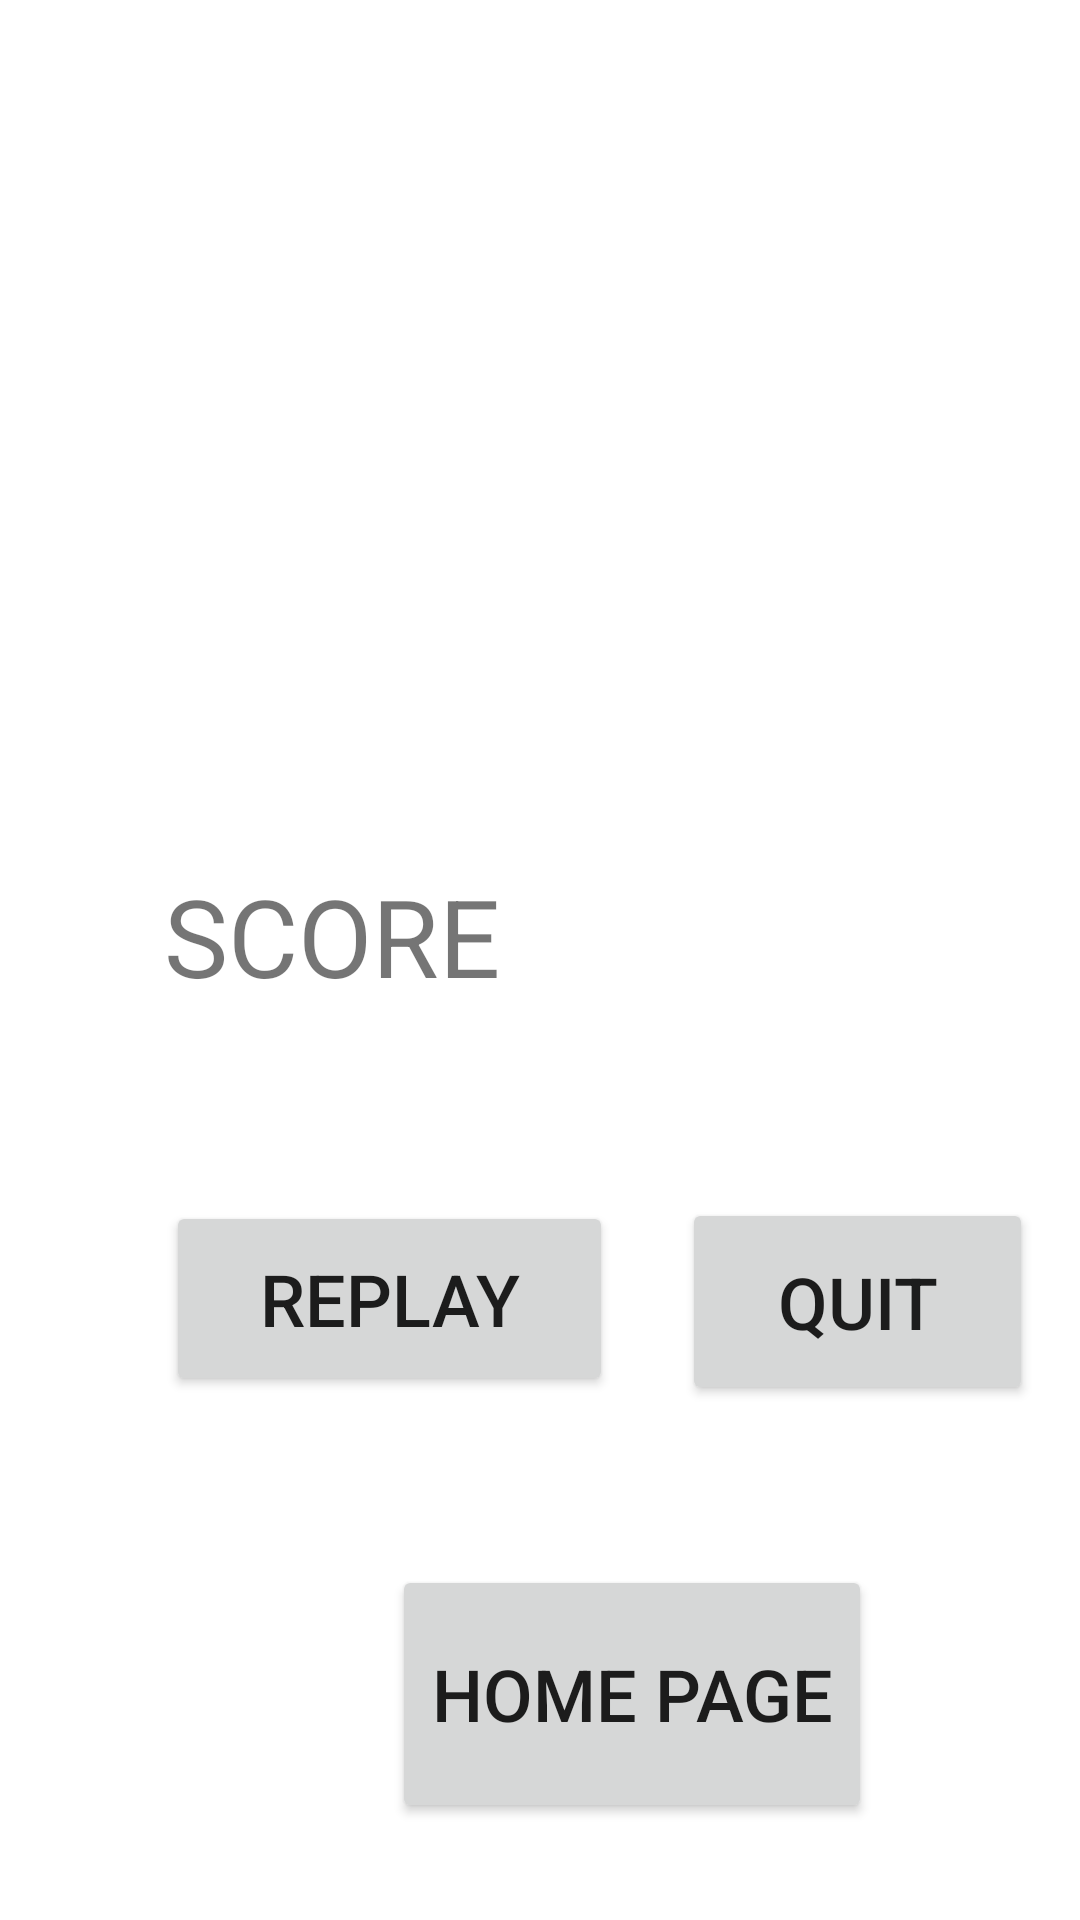

Produce the Android XML layout that renders to this screen, including the resource entries it uses.
<!-- AndroidManifest.xml: application theme Theme.Mined -->
<!-- res/layout/activity_main7.xml -->
<?xml version="1.0" encoding="utf-8"?>
<androidx.constraintlayout.widget.ConstraintLayout xmlns:android="http://schemas.android.com/apk/res/android"
    xmlns:app="http://schemas.android.com/apk/res-auto"
    xmlns:tools="http://schemas.android.com/tools"
    android:layout_width="match_parent"
    android:layout_height="match_parent"
    tools:context=".MainActivity7">

    <TextView
        android:id="@+id/textView3"
        android:layout_width="150dp"
        android:layout_height="70dp"
        android:text="SCORE"
        android:textSize="36sp"
        app:layout_constraintBottom_toBottomOf="parent"
        app:layout_constraintEnd_toEndOf="parent"
        app:layout_constraintHorizontal_bias="0.26"
        app:layout_constraintStart_toStartOf="parent"
        app:layout_constraintTop_toBottomOf="@+id/textView2"
        app:layout_constraintVertical_bias="0.152" />

    <TextView
        android:id="@+id/textView2"
        android:layout_width="313dp"
        android:layout_height="182dp"
        android:textSize="30sp"
        app:layout_constraintBottom_toBottomOf="parent"
        app:layout_constraintEnd_toEndOf="parent"
        app:layout_constraintStart_toStartOf="parent"
        app:layout_constraintTop_toTopOf="parent"
        app:layout_constraintVertical_bias="0.12" />

    <TextView
        android:id="@+id/textView6"
        android:layout_width="96dp"
        android:layout_height="63dp"
        android:textSize="30sp"
        app:layout_constraintBottom_toBottomOf="parent"
        app:layout_constraintEnd_toEndOf="parent"
        app:layout_constraintHorizontal_bias="0.463"
        app:layout_constraintStart_toEndOf="@+id/textView3"
        app:layout_constraintTop_toBottomOf="@+id/textView2"
        app:layout_constraintVertical_bias="0.149" />

    <Button
        android:id="@+id/button3"
        android:layout_width="149dp"
        android:layout_height="65dp"
        android:onClick="Caltech"
        android:text="REPLAY"
        android:textSize="24sp"
        app:layout_constraintBottom_toBottomOf="parent"
        app:layout_constraintEnd_toEndOf="parent"
        app:layout_constraintHorizontal_bias="0.263"
        app:layout_constraintStart_toStartOf="parent"
        app:layout_constraintTop_toBottomOf="@+id/textView3"
        app:layout_constraintVertical_bias="0.196" />

    <Button
        android:id="@+id/button4"
        android:layout_width="117dp"
        android:layout_height="69dp"
        android:onClick="caltalk"
        android:text="QUIT"
        android:textSize="24sp"
        app:layout_constraintBottom_toBottomOf="parent"
        app:layout_constraintEnd_toEndOf="parent"
        app:layout_constraintHorizontal_bias="0.592"
        app:layout_constraintStart_toEndOf="@+id/button3"
        app:layout_constraintTop_toBottomOf="@+id/textView6"
        app:layout_constraintVertical_bias="0.221" />

    <Button
        android:id="@+id/button9"
        android:layout_width="160dp"
        android:layout_height="86dp"
        android:onClick="home"
        android:text="HOME PAGE"
        android:textSize="24sp"
        app:layout_constraintBottom_toBottomOf="parent"
        app:layout_constraintEnd_toEndOf="parent"
        app:layout_constraintHorizontal_bias="0.653"
        app:layout_constraintStart_toStartOf="parent"
        app:layout_constraintTop_toBottomOf="@+id/button3"
        app:layout_constraintVertical_bias="0.636" />
</androidx.constraintlayout.widget.ConstraintLayout>
<!-- resources referenced by this layout -->
<resources>
  <style name="Theme.Mined" parent="Theme.MaterialComponents.DayNight.DarkActionBar">
          
          <item name="colorPrimary">@color/purple_500</item>
          <item name="colorPrimaryVariant">@color/purple_700</item>
          <item name="colorOnPrimary">@color/white</item>
          
          <item name="colorSecondary">@color/teal_200</item>
          <item name="colorSecondaryVariant">@color/teal_700</item>
          <item name="colorOnSecondary">@color/black</item>
          
          <item name="android:statusBarColor" tools:targetApi="l">?attr/colorPrimaryVariant</item>
          
      </style>
  <!-- not gathered from this repository: default colours our renderer supplied (Android Studio template values) -->
  <color name="purple_500">#FF6200EE</color>
  <color name="purple_700">#FF3700B3</color>
  <color name="teal_200">#FF03DAC5</color>
  <color name="teal_700">#FF018786</color>
  <color name="black">#FF000000</color>
  <color name="white">#FFFFFFFF</color>
</resources>
